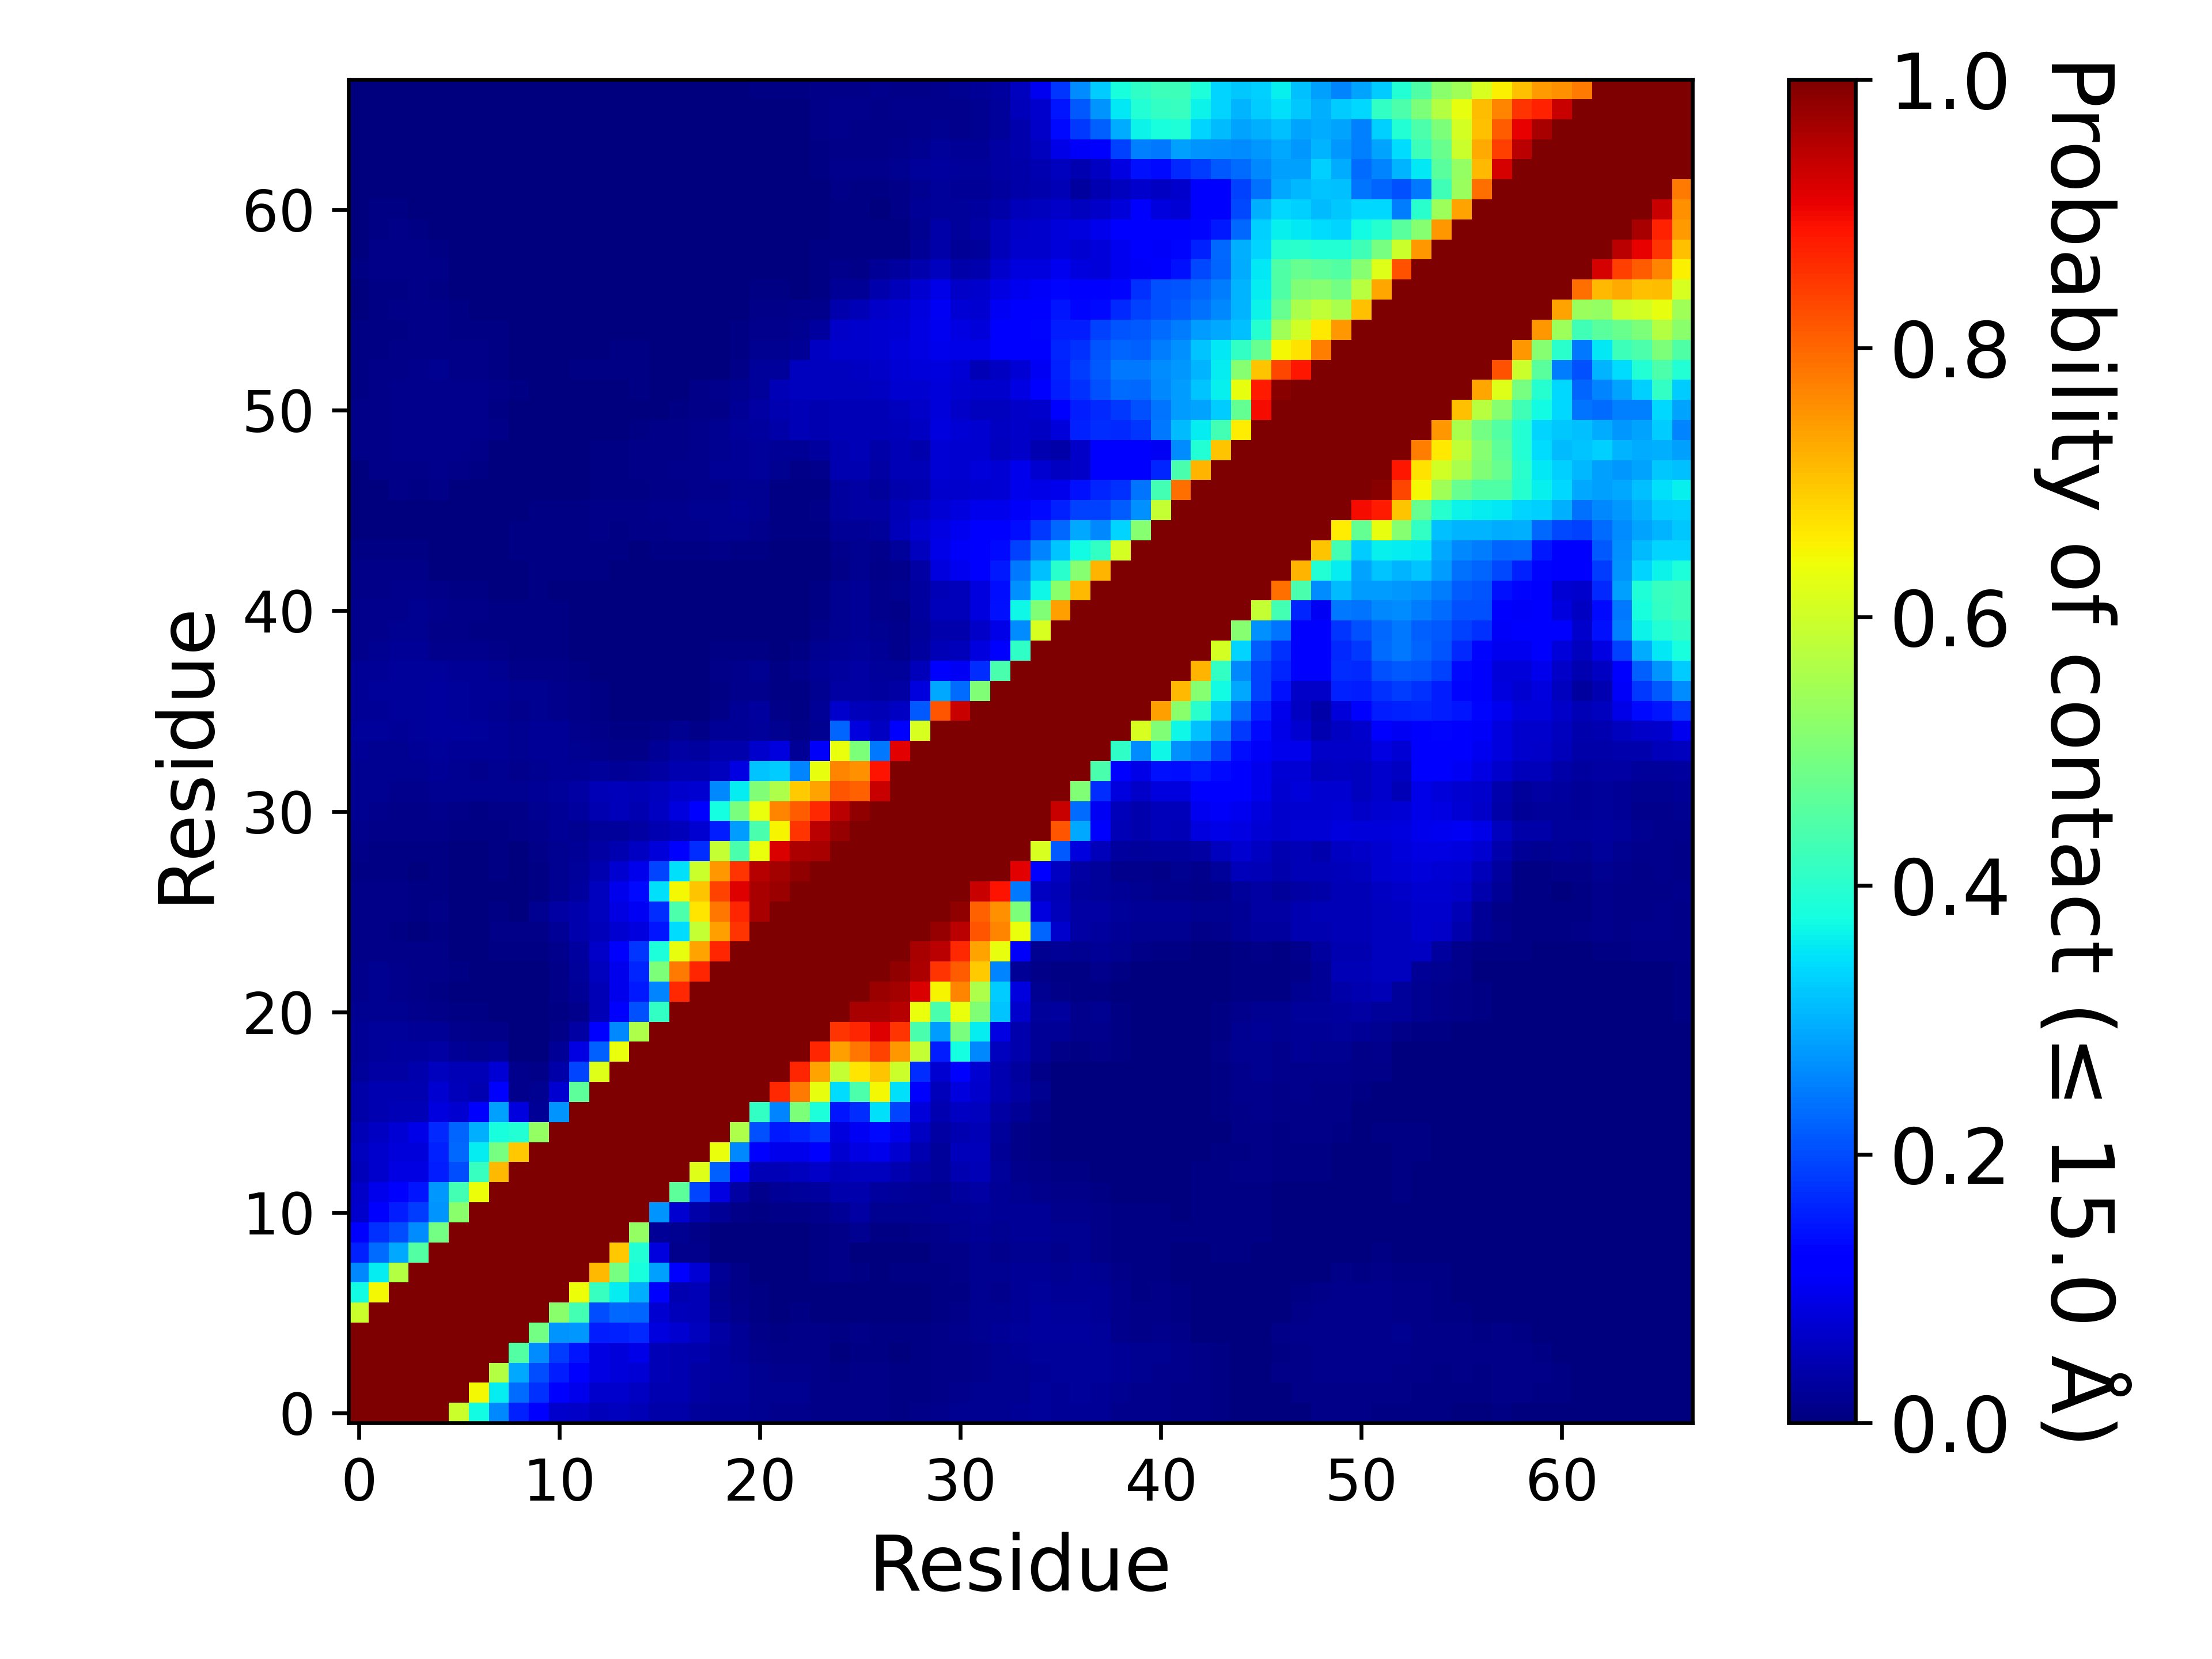

The data file committed next to this chart (first rows):
, 1, 2, 3, 4, 5, 6, 7, 8, 9, 10, 11, 12, 13, 14, 15, 16, 17, 18, 19, 20, 21, 22, 23
1, 1.0, 1.0, 1.0, 1.0, 1.0, 0.5961, 0.373, 0.2612, 0.1601, 0.1219, 0.06998, 0.06627, 0.05358, 0.05591, 0.0499, 0.03742, 0.03634, 0.02579, 0.02172, 0.02101, 0.01689, 0.01484, 0.01432
2, 1.0, 1.0, 1.0, 1.0, 1.0, 1.0, 0.6475, 0.3592, 0.2337, 0.174, 0.1196, 0.09611, 0.06999, 0.06829, 0.06134, 0.0433, 0.04308, 0.03218, 0.02515, 0.0237, 0.01774, 0.01572, 0.01588
3, 1.0, 1.0, 1.0, 1.0, 1.0, 1.0, 1.0, 0.5666, 0.2914, 0.2028, 0.153, 0.1286, 0.0898, 0.08136, 0.07537, 0.0478, 0.04522, 0.03418, 0.02836, 0.02482, 0.01689, 0.01358, 0.01478
4, 1.0, 1.0, 1.0, 1.0, 1.0, 1.0, 1.0, 1.0, 0.4523, 0.2635, 0.1871, 0.1454, 0.08628, 0.08094, 0.0926, 0.04872, 0.04534, 0.0393, 0.02865, 0.02199, 0.01309, 0.00987, 0.01089
5, 1.0, 1.0, 1.0, 1.0, 1.0, 1.0, 1.0, 1.0, 1.0, 0.4898, 0.2699, 0.2744, 0.1543, 0.1566, 0.1658, 0.08239, 0.07035, 0.05542, 0.03386, 0.02307, 0.01143, 0.007625, 0.00968
6, 0.5961, 1.0, 1.0, 1.0, 1.0, 1.0, 1.0, 1.0, 1.0, 1.0, 0.5178, 0.4302, 0.2017, 0.2283, 0.2243, 0.07379, 0.05342, 0.0481, 0.02321, 0.01268, 0.005995, 0.00362, 0.004415
7, 0.373, 0.6475, 1.0, 1.0, 1.0, 1.0, 1.0, 1.0, 1.0, 1.0, 1.0, 0.6382, 0.4154, 0.3588, 0.2979, 0.1099, 0.04541, 0.04977, 0.01758, 0.009695, 0.004475, 0.003435, 0.002895
8, 0.2612, 0.3592, 0.5666, 1.0, 1.0, 1.0, 1.0, 1.0, 1.0, 1.0, 1.0, 1.0, 0.7129, 0.495, 0.3795, 0.2822, 0.128, 0.07798, 0.02027, 0.00815, 0.0034, 0.003615, 0.003575
9, 0.1601, 0.2337, 0.2914, 0.4523, 1.0, 1.0, 1.0, 1.0, 1.0, 1.0, 1.0, 1.0, 1.0, 0.6977, 0.3918, 0.0857, 0.01294, 0.01351, 0.002455, 0.001595, 0.00128, 0.00296, 0.003325
10, 0.1219, 0.174, 0.2028, 0.2635, 0.4898, 1.0, 1.0, 1.0, 1.0, 1.0, 1.0, 1.0, 1.0, 1.0, 0.5295, 0.02332, 0.01842, 0.01041, 0.00232, 0.001615, 0.000865, 0.00307, 0.003365
11, 0.06998, 0.1196, 0.153, 0.1871, 0.2699, 0.5178, 1.0, 1.0, 1.0, 1.0, 1.0, 1.0, 1.0, 1.0, 1.0, 0.2705, 0.07062, 0.03761, 0.02082, 0.008275, 0.00393, 0.008835, 0.009705
12, 0.06627, 0.09611, 0.1286, 0.1454, 0.2744, 0.4302, 0.6382, 1.0, 1.0, 1.0, 1.0, 1.0, 1.0, 1.0, 1.0, 1.0, 0.4629, 0.1943, 0.08715, 0.03144, 0.0122, 0.0209, 0.02387
13, 0.05358, 0.06999, 0.0898, 0.08628, 0.1543, 0.2017, 0.4154, 0.7129, 1.0, 1.0, 1.0, 1.0, 1.0, 1.0, 1.0, 1.0, 1.0, 0.6188, 0.2215, 0.1248, 0.0479, 0.04854, 0.056
14, 0.05591, 0.06829, 0.08136, 0.08094, 0.1566, 0.2283, 0.3588, 0.495, 0.6977, 1.0, 1.0, 1.0, 1.0, 1.0, 1.0, 1.0, 1.0, 1.0, 0.6358, 0.2579, 0.1162, 0.09564, 0.09695
15, 0.0499, 0.06134, 0.07537, 0.0926, 0.1658, 0.2243, 0.2979, 0.3795, 0.3918, 0.5295, 1.0, 1.0, 1.0, 1.0, 1.0, 1.0, 1.0, 1.0, 1.0, 0.5607, 0.2055, 0.1516, 0.1621
16, 0.03742, 0.0433, 0.0478, 0.04872, 0.08239, 0.07379, 0.1099, 0.2822, 0.0857, 0.02332, 0.2705, 1.0, 1.0, 1.0, 1.0, 1.0, 1.0, 1.0, 1.0, 1.0, 0.4124, 0.2543, 0.5022
17, 0.03634, 0.04308, 0.04522, 0.04534, 0.07035, 0.05342, 0.04541, 0.128, 0.01294, 0.01842, 0.07062, 0.4629, 1.0, 1.0, 1.0, 1.0, 1.0, 1.0, 1.0, 1.0, 1.0, 0.8647, 0.78
18, 0.02579, 0.03218, 0.03418, 0.0393, 0.05542, 0.0481, 0.04977, 0.07798, 0.01351, 0.01041, 0.03761, 0.1943, 0.6188, 1.0, 1.0, 1.0, 1.0, 1.0, 1.0, 1.0, 1.0, 1.0, 0.8699
19, 0.02172, 0.02515, 0.02836, 0.02865, 0.03386, 0.02321, 0.01758, 0.02027, 0.002455, 0.00232, 0.02082, 0.08715, 0.2215, 0.6358, 1.0, 1.0, 1.0, 1.0, 1.0, 1.0, 1.0, 1.0, 1.0
20, 0.02101, 0.0237, 0.02482, 0.02199, 0.02307, 0.01268, 0.009695, 0.00815, 0.001595, 0.001615, 0.008275, 0.03144, 0.1248, 0.2579, 0.5607, 1.0, 1.0, 1.0, 1.0, 1.0, 1.0, 1.0, 1.0
21, 0.01689, 0.01774, 0.01689, 0.01309, 0.01143, 0.005995, 0.004475, 0.0034, 0.00128, 0.000865, 0.00393, 0.0122, 0.0479, 0.1162, 0.2055, 0.4124, 1.0, 1.0, 1.0, 1.0, 1.0, 1.0, 1.0
22, 0.01484, 0.01572, 0.01358, 0.00987, 0.007625, 0.00362, 0.003435, 0.003615, 0.00296, 0.00307, 0.008835, 0.0209, 0.04854, 0.09564, 0.1516, 0.2543, 0.8647, 1.0, 1.0, 1.0, 1.0, 1.0, 1.0
23, 0.01432, 0.01588, 0.01478, 0.01089, 0.00968, 0.004415, 0.002895, 0.003575, 0.003325, 0.003365, 0.009705, 0.02387, 0.056, 0.09695, 0.1621, 0.5022, 0.78, 0.8699, 1.0, 1.0, 1.0, 1.0, 1.0
24, 0.01041, 0.01153, 0.0115, 0.00911, 0.00946, 0.003335, 0.00288, 0.004995, 0.005825, 0.00634, 0.01274, 0.03095, 0.06392, 0.1094, 0.1765, 0.3862, 0.6306, 0.7365, 0.8695, 1.0, 1.0, 1.0, 1.0
25, 0.009305, 0.008855, 0.00683, 0.00367, 0.00606, 0.00361, 0.003865, 0.007995, 0.008045, 0.01126, 0.02269, 0.03951, 0.05198, 0.07379, 0.08315, 0.1459, 0.3409, 0.5885, 0.7404, 0.8535, 1.0, 1.0, 1.0
26, 0.00888, 0.008245, 0.009985, 0.007245, 0.00789, 0.00282, 0.002205, 0.005875, 0.00386, 0.01565, 0.03268, 0.04115, 0.05778, 0.08608, 0.1036, 0.1704, 0.4451, 0.6663, 0.7844, 0.8677, 0.9635, 1.0, 1.0
27, 0.007915, 0.00874, 0.00936, 0.006405, 0.00667, 0.003515, 0.001605, 0.002305, 0.001085, 0.006715, 0.01728, 0.02857, 0.05714, 0.09504, 0.134, 0.3456, 0.6478, 0.7017, 0.8396, 0.9159, 0.9633, 0.9737, 1.0
28, 0.00631, 0.005645, 0.005425, 0.0039, 0.005655, 0.00325, 0.002285, 0.00414, 0.003265, 0.00682, 0.01642, 0.02659, 0.04547, 0.07136, 0.09721, 0.1935, 0.345, 0.5961, 0.7467, 0.8525, 0.9503, 0.9664, 0.9839
29, 0.008105, 0.007255, 0.00499, 0.004565, 0.00482, 0.003235, 0.002405, 0.00403, 0.00373, 0.009585, 0.01596, 0.02102, 0.03281, 0.0457, 0.0624, 0.08103, 0.1141, 0.1716, 0.5884, 0.4412, 0.6357, 0.921, 0.9589
30, 0.01292, 0.01074, 0.00925, 0.008875, 0.00803, 0.005505, 0.004095, 0.007725, 0.00901, 0.01474, 0.01988, 0.0192, 0.02669, 0.02544, 0.0332, 0.04343, 0.05288, 0.0715, 0.1547, 0.279, 0.4388, 0.6489, 0.8527
31, 0.01566, 0.01348, 0.01168, 0.01068, 0.01172, 0.009445, 0.007765, 0.01082, 0.01155, 0.01749, 0.02161, 0.03081, 0.04407, 0.05318, 0.04588, 0.05898, 0.08589, 0.1141, 0.3786, 0.4997, 0.635, 0.7661, 0.8098
32, 0.01818, 0.0161, 0.01561, 0.01368, 0.0172, 0.01653, 0.01577, 0.01913, 0.01631, 0.02062, 0.02452, 0.03234, 0.04873, 0.05231, 0.048, 0.05515, 0.06873, 0.07122, 0.2614, 0.3587, 0.5044, 0.5611, 0.695
33, 0.01853, 0.01736, 0.01779, 0.01649, 0.02059, 0.01649, 0.01542, 0.01644, 0.01542, 0.01901, 0.02043, 0.0216, 0.02374, 0.02123, 0.02416, 0.03194, 0.0439, 0.04533, 0.05747, 0.0871, 0.3201, 0.3271, 0.257
34, 0.0196, 0.01953, 0.0186, 0.02068, 0.02467, 0.0213, 0.02114, 0.01974, 0.01741, 0.02006, 0.02027, 0.01608, 0.01453, 0.01134, 0.008125, 0.02342, 0.03167, 0.02781, 0.03914, 0.04291, 0.06867, 0.08386, 0.01973
35, 0.02348, 0.02356, 0.02324, 0.0266, 0.02962, 0.02783, 0.02372, 0.02058, 0.01904, 0.0216, 0.02005, 0.01355, 0.01106, 0.006815, 0.00467, 0.008885, 0.01689, 0.0112, 0.0228, 0.02221, 0.02461, 0.01898, 0.007935
36, 0.02207, 0.02324, 0.0237, 0.02604, 0.02804, 0.02384, 0.02022, 0.01788, 0.01456, 0.01578, 0.01315, 0.00801, 0.005365, 0.00298, 0.001825, 0.003025, 0.00389, 0.00383, 0.0102, 0.02028, 0.02937, 0.01134, 0.006275
37, 0.0218, 0.02391, 0.02441, 0.0258, 0.02765, 0.02454, 0.0213, 0.01954, 0.01581, 0.016, 0.01355, 0.00951, 0.006245, 0.00332, 0.002495, 0.001975, 0.00284, 0.00226, 0.00634, 0.012, 0.01528, 0.00632, 0.005475
38, 0.02026, 0.02256, 0.02471, 0.02613, 0.02484, 0.02058, 0.02007, 0.01721, 0.01149, 0.01135, 0.00947, 0.00592, 0.003555, 0.00219, 0.00183, 0.001905, 0.002505, 0.00296, 0.01025, 0.01493, 0.01924, 0.007675, 0.0139
39, 0.01472, 0.01714, 0.0209, 0.02015, 0.01549, 0.01535, 0.01498, 0.01015, 0.007595, 0.00627, 0.005905, 0.00357, 0.00235, 0.000935, 0.001245, 0.001235, 0.001605, 0.001725, 0.00451, 0.00634, 0.007165, 0.00313, 0.004035
40, 0.01205, 0.01306, 0.01701, 0.01644, 0.01153, 0.00896, 0.00701, 0.006135, 0.00448, 0.004105, 0.00397, 0.002745, 0.002485, 0.00065, 0.000545, 0.001035, 0.00145, 0.00126, 0.002755, 0.003245, 0.003825, 0.00121, 0.00376
41, 0.01192, 0.01283, 0.01461, 0.01585, 0.01233, 0.00831, 0.00824, 0.00586, 0.00599, 0.006835, 0.005445, 0.003275, 0.003065, 0.00097, 8.999955000224999e-05, 0.00041, 0.000835, 0.00028, 0.000495, 0.00127, 0.001235, 7.999960000199999e-05, 0.0013
42, 0.01047, 0.01062, 0.01181, 0.01173, 0.00789, 0.00522, 0.00504, 0.00304, 0.003565, 0.004775, 0.00386, 0.002795, 0.00268, 0.00094, 0.000955, 0.000925, 0.000965, 0.00025, 0.00046, 0.00074, 0.001115, 3.9999800000999996e-05, 0.000275
43, 0.008585, 0.00844, 0.00982, 0.00799, 0.003095, 0.00264, 0.00314, 0.00227, 0.00337, 0.005305, 0.00498, 0.00399, 0.004485, 0.001885, 0.001675, 0.00123, 0.00149, 0.001575, 0.00212, 0.002265, 0.0032, 0.00118, 0.001065
44, 0.004965, 0.0056, 0.007165, 0.005325, 0.00263, 0.0028, 0.003215, 0.0033, 0.005175, 0.007395, 0.00736, 0.00667, 0.00649, 0.004575, 0.00377, 0.004935, 0.00579, 0.006635, 0.008555, 0.00568, 0.00732, 0.003815, 0.00252
45, 0.00333, 0.003755, 0.0031, 0.00297, 0.00203, 0.00236, 0.002645, 0.002645, 0.004805, 0.007405, 0.00715, 0.00734, 0.008555, 0.00768, 0.00853, 0.0116, 0.01367, 0.01506, 0.01732, 0.01654, 0.0146, 0.007775, 0.00508
46, 0.00242, 0.00274, 0.003185, 0.003035, 0.00284, 0.002435, 0.00221, 0.00171, 0.003345, 0.00423, 0.005245, 0.006995, 0.009255, 0.01014, 0.0105, 0.01287, 0.0141, 0.01631, 0.01805, 0.02006, 0.0173, 0.00736, 0.006175
47, 0.00163, 0.00334, 0.00835, 0.00763, 0.00803, 0.00266, 0.00171, 0.00097, 0.002305, 0.00261, 0.00258, 0.003665, 0.005755, 0.00619, 0.00737, 0.01031, 0.0107, 0.01235, 0.01529, 0.01901, 0.01715, 0.00584, 0.00569
48, 0.001805, 0.008615, 0.0103, 0.01149, 0.01223, 0.01112, 0.00524, 0.00213, 0.002865, 0.00305, 0.003255, 0.00332, 0.00601, 0.00773, 0.00794, 0.0112, 0.01212, 0.01454, 0.01979, 0.02204, 0.02378, 0.01707, 0.01059
49, 0.008585, 0.01106, 0.01224, 0.0125, 0.01286, 0.01286, 0.009425, 0.002695, 0.002065, 0.001845, 0.00227, 0.002725, 0.00456, 0.007525, 0.00822, 0.01122, 0.01144, 0.01238, 0.01703, 0.02313, 0.02347, 0.02004, 0.0224
50, 0.00933, 0.0116, 0.01239, 0.01269, 0.01316, 0.01335, 0.01346, 0.00808, 0.00219, 0.00179, 0.001385, 0.001895, 0.003135, 0.003655, 0.004705, 0.00859, 0.01035, 0.0122, 0.01724, 0.02513, 0.02794, 0.03664, 0.04747
51, 0.009135, 0.01146, 0.01334, 0.0141, 0.01357, 0.01335, 0.01339, 0.00605, 0.003275, 0.00269, 0.00208, 0.0023, 0.002705, 0.0026, 0.00311, 0.002895, 0.00466, 0.008535, 0.01158, 0.02117, 0.03136, 0.04582, 0.04818
52, 0.00732, 0.01062, 0.01344, 0.01524, 0.01526, 0.01394, 0.01218, 0.008695, 0.00496, 0.003445, 0.003115, 0.002865, 0.002885, 0.003715, 0.004195, 0.002465, 0.001945, 0.007895, 0.01321, 0.01889, 0.02619, 0.04743, 0.0585
53, 0.00666, 0.00845, 0.01148, 0.0141, 0.0158, 0.01156, 0.01056, 0.007085, 0.00384, 0.00345, 0.0038, 0.004025, 0.004145, 0.005235, 0.005175, 0.003635, 0.00348, 0.001565, 0.002165, 0.01007, 0.02354, 0.02597, 0.05539
54, 0.00423, 0.004555, 0.007835, 0.01129, 0.01165, 0.008195, 0.007935, 0.005, 0.00223, 0.002465, 0.002215, 0.00353, 0.003775, 0.004405, 0.004345, 0.003295, 0.00324, 0.001785, 0.001805, 0.00623, 0.01948, 0.01714, 0.02177
55, 0.003975, 0.004875, 0.00676, 0.0094, 0.009335, 0.00608, 0.00585, 0.00397, 0.00273, 0.00202, 0.001205, 0.00221, 0.003355, 0.003205, 0.003215, 0.002405, 0.001815, 0.00149, 0.00139, 0.004855, 0.01319, 0.01259, 0.01661
56, 0.00187, 0.00398, 0.0086, 0.009565, 0.0101, 0.004195, 0.0033, 0.001765, 0.00162, 0.001335, 0.00093, 0.002105, 0.003025, 0.00267, 0.00271, 0.00136, 0.00081, 0.00097, 0.000735, 0.002515, 0.009405, 0.0082, 0.01235
57, 0.001245, 0.00392, 0.00773, 0.00891, 0.00779, 0.00241, 0.00116, 0.000345, 0.00068, 0.000685, 0.0003, 0.001635, 0.00215, 0.00204, 0.001765, 0.000215, 5.9999700001499995e-05, 5.4999725001374995e-05, 0.000255, 0.00095, 0.006325, 0.00467, 0.002705
58, 0.00419, 0.008085, 0.00891, 0.00973, 0.0092, 0.003105, 0.00053, 3.9999800000999996e-05, 0.000225, 0.00032, 0.00022, 0.00158, 0.001985, 0.001605, 0.00121, 9.999950000249999e-06, 1.4999925000374999e-05, 0.0, 0.0, 5.4999725001374995e-05, 0.00186, 0.001675, 0.001695
59, 0.00357, 0.00785, 0.009365, 0.008415, 0.0065, 0.0012, 9.999950000249999e-05, 2.4999875000624998e-05, 5.4999725001374995e-05, 4.9999750001249995e-06, 0.0, 0.000585, 0.000215, 7.499962500187499e-05, 0.0, 0.0, 0.0, 0.0, 0.0, 4.9999750001249995e-06, 0.000145, 0.0004, 0.000885
60, 0.003625, 0.00669, 0.00839, 0.004105, 0.00225, 0.00019, 6.4999675001625e-05, 0.0, 0.0, 0.0, 0.0, 9.999950000249999e-06, 0.00023, 0.00036, 3.4999825000875e-05, 0.000185, 0.000315, 0.0, 4.9999750001249995e-06, 0.0, 0.000205, 0.00052, 0.0012
... 7 more rows
